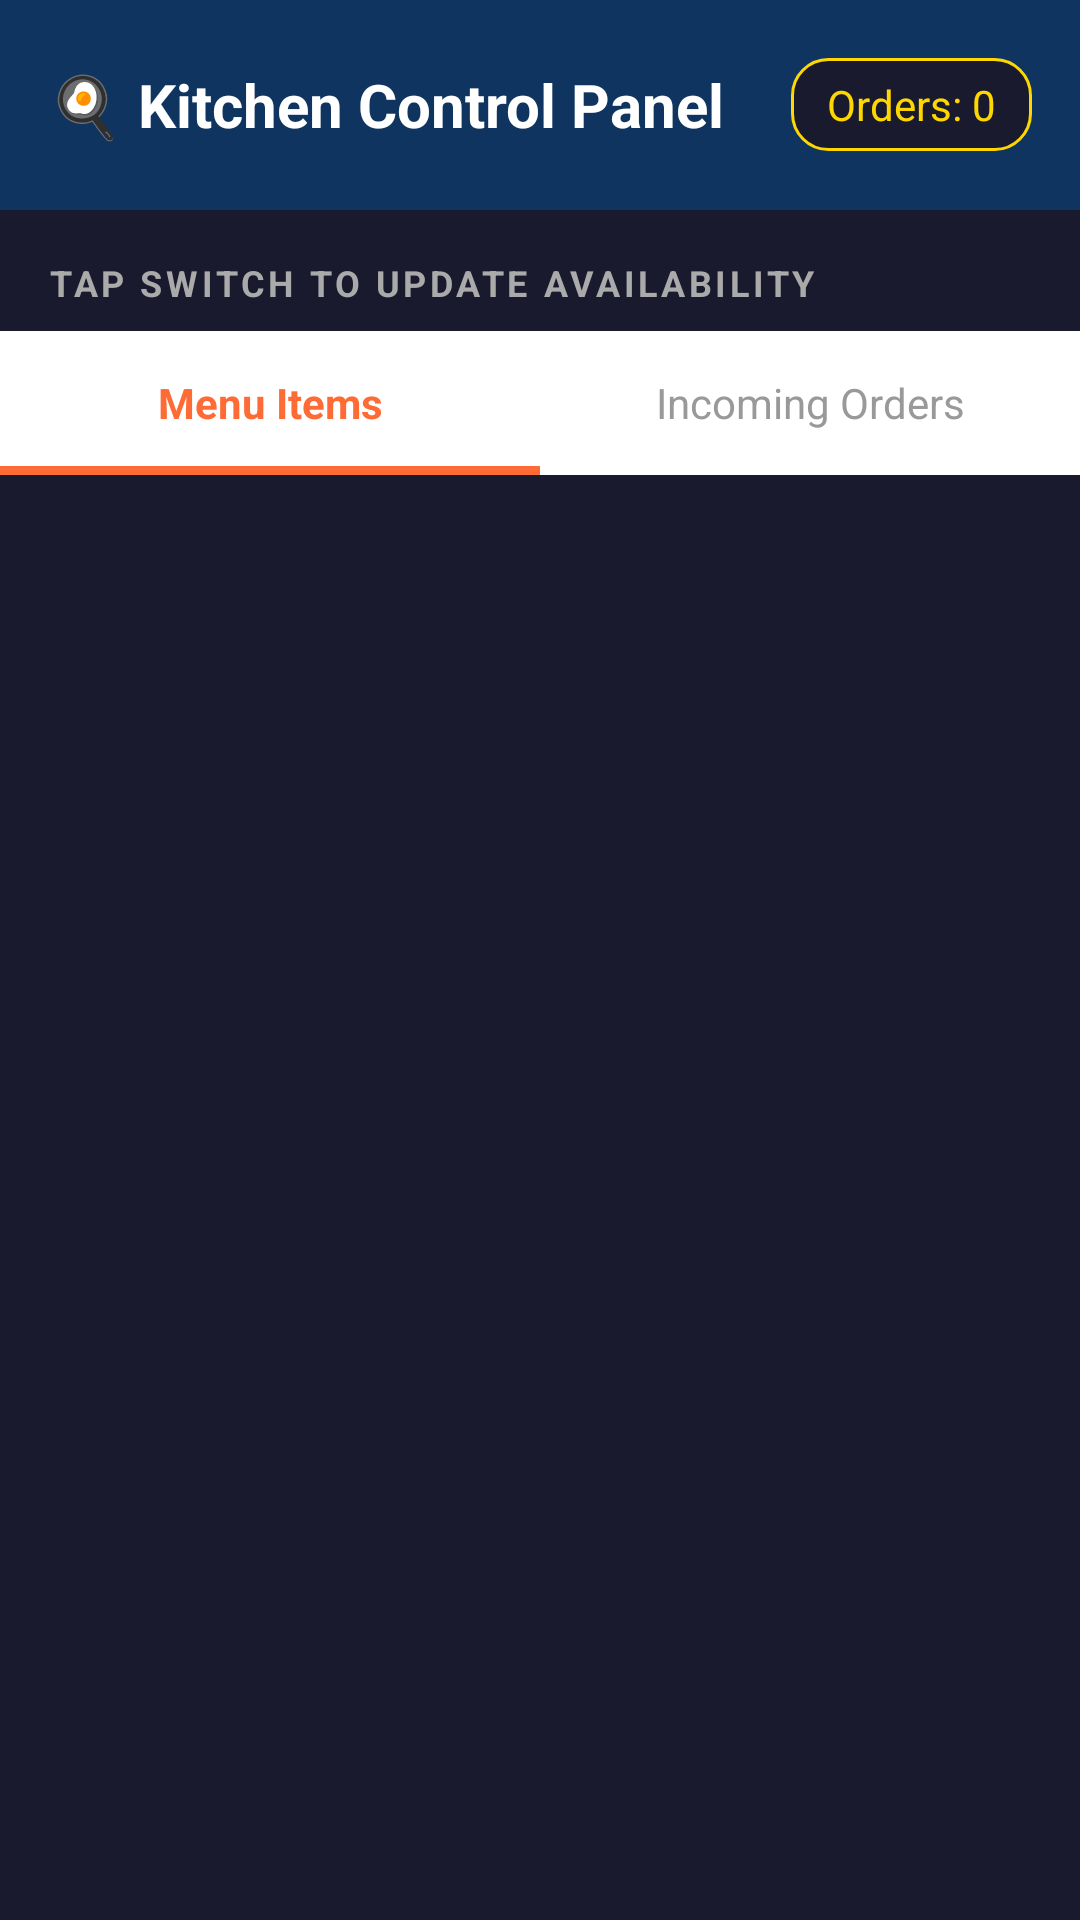

Android layout source for this screen:
<!-- AndroidManifest.xml: application theme Theme.SmartCampusCanteen -->
<!-- res/layout/activity_kitchen.xml -->
<?xml version="1.0" encoding="utf-8"?>
<LinearLayout xmlns:android="http://schemas.android.com/apk/res/android"
    android:layout_width="match_parent"
    android:layout_height="match_parent"
    android:orientation="vertical"
    android:background="@color/kitchen_bg">

    
    <LinearLayout
        android:layout_width="match_parent"
        android:layout_height="70dp"
        android:background="@color/kitchen_accent"
        android:orientation="horizontal"
        android:gravity="center_vertical"
        android:paddingStart="16dp"
        android:paddingEnd="16dp">

        <TextView
            android:layout_width="0dp"
            android:layout_height="wrap_content"
            android:layout_weight="1"
            android:text="🍳 Kitchen Control Panel"
            android:textColor="#FFFFFF"
            android:textSize="20sp"
            android:textStyle="bold"/>

        
        <TextView
            android:id="@+id/tv_orders_count"
            android:layout_width="wrap_content"
            android:layout_height="wrap_content"
            android:text="Orders: 0"
            android:textColor="#FFD700"
            android:textSize="14sp"
            android:background="@drawable/badge_bg"
            android:paddingStart="12dp"
            android:paddingEnd="12dp"
            android:paddingTop="6dp"
            android:paddingBottom="6dp"/>
    </LinearLayout>

    
    <TextView
        android:layout_width="match_parent"
        android:layout_height="wrap_content"
        android:text="TAP SWITCH TO UPDATE AVAILABILITY"
        android:textColor="#AAAAAA"
        android:textSize="12sp"
        android:textStyle="bold"
        android:letterSpacing="0.1"
        android:paddingStart="16dp"
        android:paddingTop="16dp"
        android:paddingBottom="8dp"/>

    
    <LinearLayout
        android:layout_width="match_parent"
        android:layout_height="48dp"
        android:background="#FFFFFF"
        android:orientation="horizontal">

        <TextView
            android:id="@+id/tab_menu"
            android:layout_width="0dp"
            android:layout_height="match_parent"
            android:layout_weight="1"
            android:gravity="center"
            android:text="Menu Items"
            android:textColor="#FF6B35"
            android:textSize="14sp"
            android:textStyle="bold"
            android:background="@drawable/tab_active_indicator"/>

        <TextView
            android:id="@+id/tab_orders"
            android:layout_width="0dp"
            android:layout_height="match_parent"
            android:layout_weight="1"
            android:gravity="center"
            android:text="Incoming Orders"
            android:textColor="#999999"
            android:textSize="14sp"/>
    </LinearLayout>

    
    <androidx.recyclerview.widget.RecyclerView
        android:id="@+id/rv_kitchen_menu"
        android:layout_width="match_parent"
        android:layout_height="0dp"
        android:layout_weight="1"
        android:paddingStart="12dp"
        android:paddingEnd="12dp"
        android:clipToPadding="false"/>

    
    <androidx.recyclerview.widget.RecyclerView
        android:id="@+id/rv_incoming_orders"
        android:layout_width="match_parent"
        android:layout_height="0dp"
        android:layout_weight="1"
        android:visibility="gone"
        android:paddingStart="12dp"
        android:paddingEnd="12dp"
        android:clipToPadding="false"/>

</LinearLayout>
<!-- resources referenced by this layout -->
<resources>
  <color name="kitchen_accent">#0F3460</color>
  <color name="kitchen_bg">#1A1A2E</color>
  <!-- drawable badge_bg (drawable) -->
  <?xml version="1.0" encoding="utf-8"?>
  <shape xmlns:android="http://schemas.android.com/apk/res/android"
      android:shape="rectangle">
      <solid android:color="#1A1A2E"/>
      <corners android:radius="12dp"/>
      <stroke android:width="1dp" android:color="#FFD700"/>
  </shape>
  <!-- drawable tab_active_indicator (drawable) -->
  <?xml version="1.0" encoding="utf-8"?>
  <layer-list xmlns:android="http://schemas.android.com/apk/res/android">
      <item android:gravity="bottom">
          <shape android:shape="rectangle">
              <solid android:color="#FF6B35"/>
              <size android:height="3dp"/>
          </shape>
      </item>
  </layer-list>
  <style name="Theme.SmartCampusCanteen" parent="Base.Theme.SmartCampusCanteen" />
  <style name="Base.Theme.SmartCampusCanteen" parent="Theme.Material3.DayNight.NoActionBar">
          
          
      </style>
</resources>
